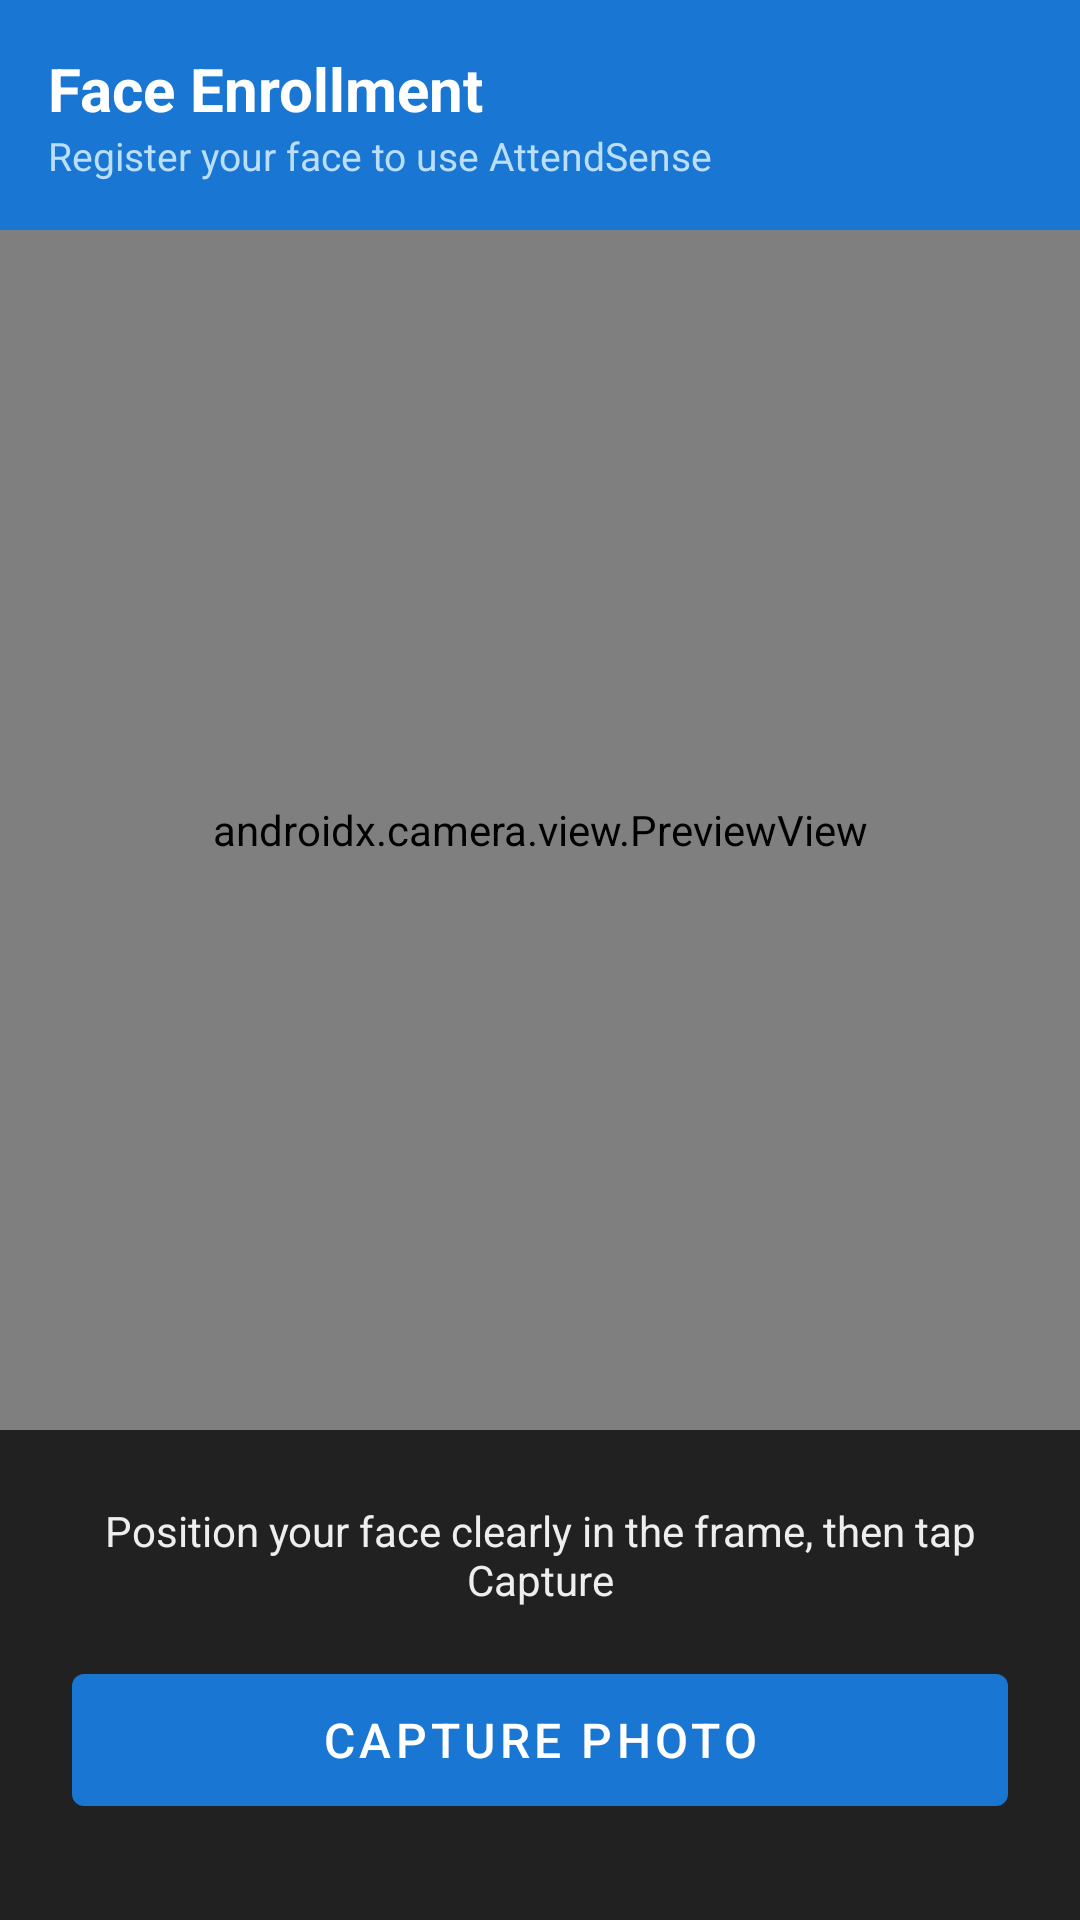

Produce the Android XML layout that renders to this screen, including the resource entries it uses.
<!-- AndroidManifest.xml: application theme Theme.AttendSense -->
<!-- res/layout/fragment_face_enrollment.xml -->
<?xml version="1.0" encoding="utf-8"?>
<LinearLayout
    xmlns:android="http://schemas.android.com/apk/res/android"
    android:layout_width="match_parent"
    android:layout_height="match_parent"
    android:orientation="vertical"
    android:background="#000000">

    
    <LinearLayout
        android:layout_width="match_parent"
        android:layout_height="wrap_content"
        android:orientation="vertical"
        android:background="#1976D2"
        android:padding="16dp">

        <TextView
            android:layout_width="wrap_content"
            android:layout_height="wrap_content"
            android:text="Face Enrollment"
            android:textColor="#FFFFFF"
            android:textSize="20sp"
            android:textStyle="bold"/>

        <TextView
            android:layout_width="wrap_content"
            android:layout_height="wrap_content"
            android:text="Register your face to use AttendSense"
            android:textColor="#BBDEFB"
            android:textSize="13sp"/>

    </LinearLayout>

    
    <androidx.camera.view.PreviewView
        android:id="@+id/previewView"
        android:layout_width="match_parent"
        android:layout_height="0dp"
        android:layout_weight="1"/>

    
    <LinearLayout
        android:layout_width="match_parent"
        android:layout_height="wrap_content"
        android:orientation="vertical"
        android:background="#212121"
        android:padding="24dp">

        
        <TextView
            android:id="@+id/tvInstructions"
            android:layout_width="match_parent"
            android:layout_height="wrap_content"
            android:text="Position your face clearly in the frame, then tap Capture"
            android:textColor="#EEEEEE"
            android:textSize="14sp"
            android:gravity="center"
            android:layout_marginBottom="16dp"/>

        
        <com.google.android.material.button.MaterialButton
            android:id="@+id/btnCapture"
            android:layout_width="match_parent"
            android:layout_height="56dp"
            android:text="Capture Photo"
            android:textSize="16sp"
            android:layout_marginBottom="8dp"/>

        
        <com.google.android.material.button.MaterialButton
            android:id="@+id/btnEnroll"
            android:layout_width="match_parent"
            android:layout_height="56dp"
            android:text="Enroll Face"
            android:textSize="16sp"
            android:backgroundTint="#388E3C"
            android:visibility="gone"
            android:layout_marginBottom="8dp"/>

        
        <com.google.android.material.button.MaterialButton
            android:id="@+id/btnRetake"
            style="@style/Widget.MaterialComponents.Button.OutlinedButton"
            android:layout_width="match_parent"
            android:layout_height="wrap_content"
            android:text="Retake"
            android:textColor="#FFFFFF"
            app:strokeColor="#FFFFFF"
            android:visibility="gone"
            xmlns:app="http://schemas.android.com/apk/res-auto"/>

        
        <ProgressBar
            android:id="@+id/progressBar"
            android:layout_width="wrap_content"
            android:layout_height="wrap_content"
            android:layout_gravity="center"
            android:visibility="gone"/>

        
        <TextView
            android:id="@+id/tvStatus"
            android:layout_width="match_parent"
            android:layout_height="wrap_content"
            android:textSize="14sp"
            android:gravity="center"
            android:layout_marginTop="8dp"
            android:visibility="gone"/>

    </LinearLayout>

</LinearLayout>
<!-- resources referenced by this layout -->
<resources>
  <style name="Theme.AttendSense" parent="Theme.MaterialComponents.DayNight.NoActionBar">
          <item name="colorPrimary">#1976D2</item>
          <item name="colorPrimaryVariant">#1565C0</item>
          <item name="colorOnPrimary">#FFFFFF</item>
          <item name="colorSecondary">#0288D1</item>
          <item name="colorSecondaryVariant">#0277BD</item>
          <item name="colorOnSecondary">#FFFFFF</item>
          <item name="android:statusBarColor">#1565C0</item>
          <item name="android:windowBackground">#F5F5F5</item>
      </style>
</resources>
